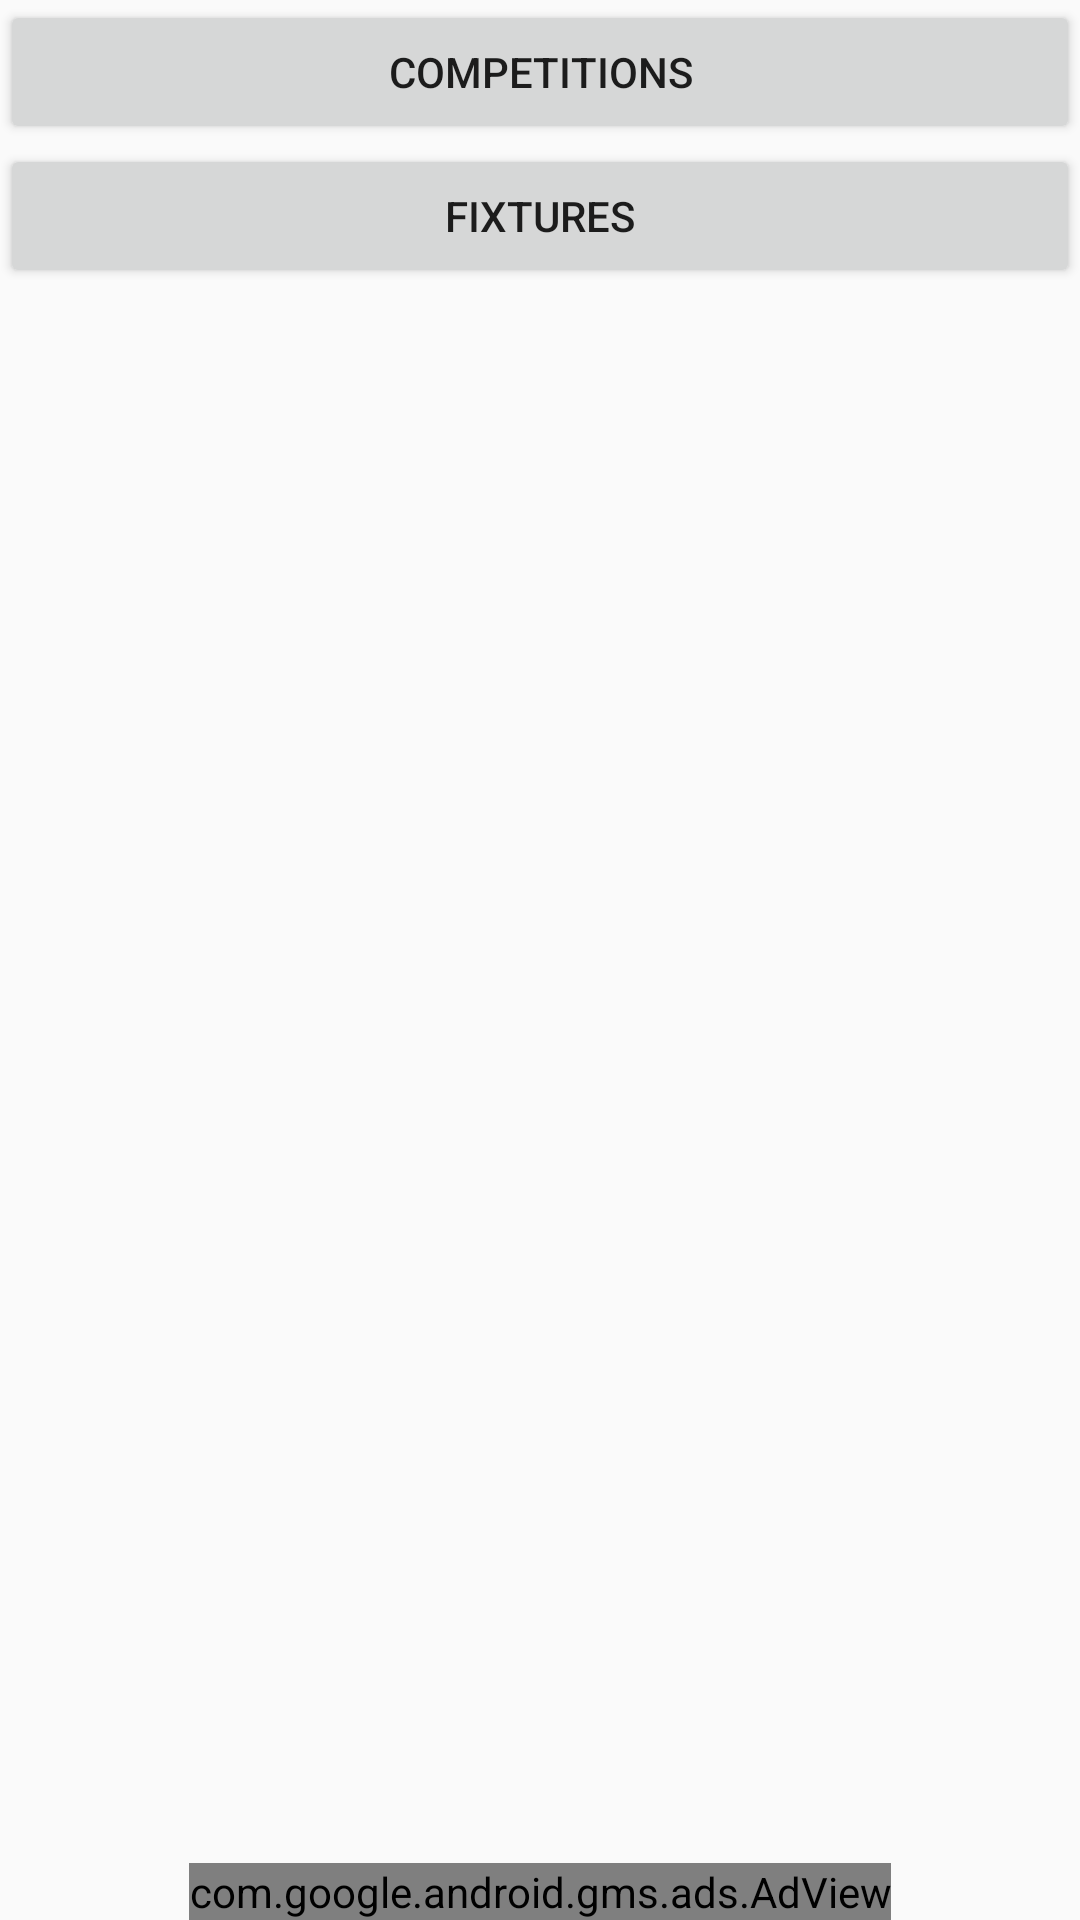

Android layout source for this screen:
<!-- AndroidManifest.xml: application theme AppTheme -->
<!-- res/layout/activity_main.xml -->
<?xml version="1.0" encoding="utf-8"?>
<RelativeLayout xmlns:android="http://schemas.android.com/apk/res/android"
    xmlns:ads="http://schemas.android.com/apk/res-auto"
    xmlns:tools="http://schemas.android.com/tools"
    android:layout_width="match_parent"
    android:layout_height="match_parent"
    android:orientation="vertical"
    tools:context="com.good.dd.footballdata.ActivityMain">

    <Button
        android:id="@+id/btnCompetitions"
        android:layout_width="match_parent"
        android:layout_height="wrap_content"
        android:text="@string/btnCompetitions" />

    <Button
        android:id="@+id/btnFixtures"
        android:layout_width="match_parent"
        android:layout_height="wrap_content"
        android:layout_below="@id/btnCompetitions"
        android:text="@string/btnFixtures" />

    <com.google.android.gms.ads.AdView
        android:id="@+id/adView"
        android:layout_width="wrap_content"
        android:layout_height="wrap_content"
        android:layout_alignParentBottom="true"
        android:layout_centerHorizontal="true"
        ads:adSize="BANNER"
        ads:adUnitId="@string/banner_ad_unit_id"/>
</RelativeLayout>
<!-- resources referenced by this layout -->
<resources>
  <string name="banner_ad_unit_id">ca-app-pub-3940256099942544/6300978111</string>
  <string name="btnCompetitions">competitions</string>
  <string name="btnFixtures">Fixtures</string>
  <style name="AppTheme" parent="Theme.AppCompat.Light.DarkActionBar">
          
          <item name="colorPrimary">@color/primary</item>
          <item name="colorPrimaryDark">@color/primary_dark</item>
          <item name="colorAccent">@color/accent</item>
      </style>
  <color name="primary">#4CAF50</color>
  <color name="primary_dark">#388E3C</color>
  <color name="accent">#8BC34A</color>
</resources>
